The GitHub repository cartick1907/BTP contains a labelled image folder "Dataset" with 5 categories: MR gad, PET FDG scan, SPECT scan, SPECT T1, SPECT technetium. Examples follow, each with its label.

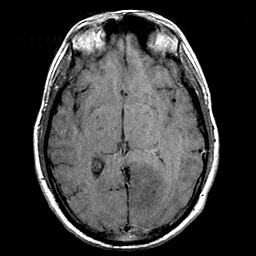
Label: MR gad

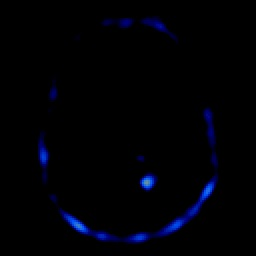
Label: SPECT T1

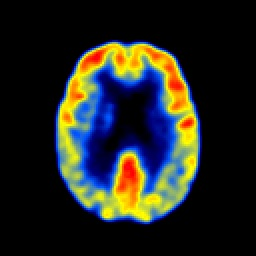
Label: PET FDG scan

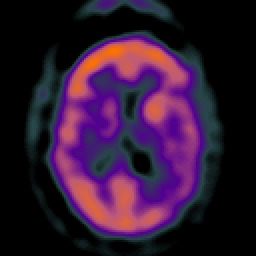
Label: SPECT scan

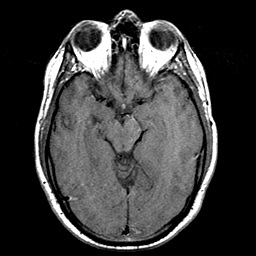
Label: MR gad

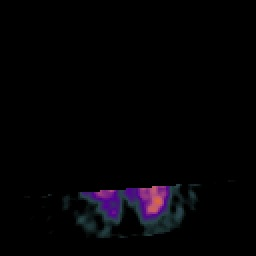
Label: PET FDG scan
